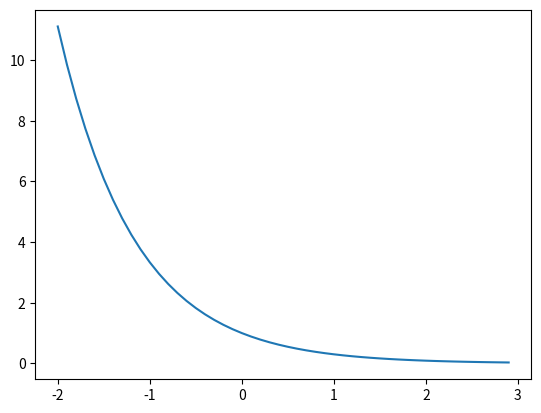

The script that saved this image:
import numpy as np
import matplotlib.pyplot as plt

x = np.arange(-2, 3, 0.1) #0.1为步长
y = 0.3**x

plt.plot(x, y)  #指数函数图像
plt.show()
